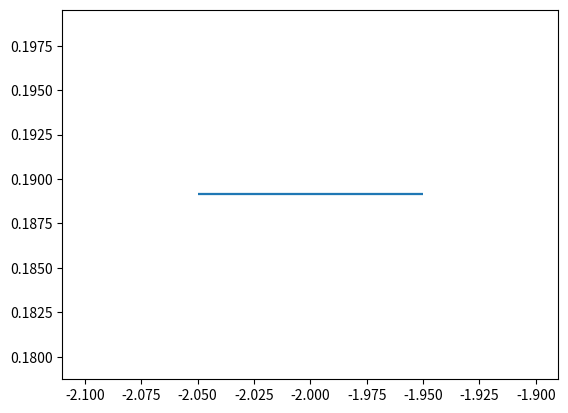

This chart was generated by the following Python code: (Note: this script raises an exception after producing the figure.)
# -*- coding: utf-8 -*-
"""
Created on Mon Jan 10 10:07:53 2022

@author: jason
"""
import numpy as np
import matplotlib.pyplot as plt
import itertools
from tqdm import tqdm
import scipy.optimize

#Simulation functions
#======================
def pmap(rho):
    return rho/(1+rho)

def rhomap(p):
    return p/(1-p)

def p_prime_sel_opt(p,delt_opt,a,sign,V_s):
    S=1/V_s
    p=pmap(rhomap(p)*np.exp(S*a*sign*(delt_opt+0.5*a*sign*(2*p-1))))    
    return p

#####################
#%%%
#Single core simulation

Vg_sims={}

L=100
rep=1

sigma_e2s=np.array([1e-2])

Ns=np.array([10000])
Vs=np.array([5])
mus=np.array([6.6e-6])
a=np.sqrt(0.1)

maxiter=int(10*Ns[0])
phist={str(_):np.zeros([maxiter,L,rep]) for _ in sigma_e2s}

for sigma_e2,N,V_s,mu in itertools.product(sigma_e2s,Ns,Vs,mus):
    #print(sigma_e2,N,V_s,mu,alpha**2/(2*V_s))
    sign=2*np.random.randint(0,2,[L,rep])-1
    
    opt=np.zeros(rep)
    
    p=np.zeros([L,rep]) 
    
    opt_hist=np.zeros([maxiter,rep])
    zbar_hist=np.zeros([maxiter,rep])
    numfix_hist=np.zeros([maxiter,rep]) 
    
    for t in tqdm(range(maxiter)):
        
        phist[str(sigma_e2)][t]=np.array(p)
        
        fixed_loci_1=(p==1)
        
        #Reset fixed loci and remove them from optimum
        p[fixed_loci_1]=0
        opt=opt-2*a*np.sum(sign*fixed_loci_1,0)
        
        zbar=np.sum(2*a*sign*p**2+a*sign*p*(1-p),0)
        
        
        fixed_loci_0=(p==0)
        mutation_mask=((np.random.rand(L,rep)<N*mu) & fixed_loci_0)
        
        zbar_hist[t]=zbar
        opt_hist[t]=opt
        numfix_hist[t]=np.sum(fixed_loci_1,0)
        
        np.place(p,mutation_mask,1/N)
        np.place(sign,mutation_mask,2*np.random.randint(0,2,np.sum(mutation_mask))-1)
        
        #new mutants excluded 
        poly_loci=np.logical_not(fixed_loci_0) & (p<1-1/N)        

        #p[poly_loci]=p[poly_loci]+0*mu*(1-2*p[poly_loci])
        p[poly_loci]=p[poly_loci]+\
            (np.random.rand(np.sum(poly_loci))<N*mu*(1-p[poly_loci]))/N-\
                (np.random.rand(np.sum(poly_loci))<N*mu*p[poly_loci])/N
        
        p=np.random.binomial(N,p_prime_sel_opt(p,opt-zbar,a,sign,V_s))/N
        
        opt=np.random.normal(opt,np.sqrt(sigma_e2),rep)
    
    Vg_sims[str([sigma_e2,N,V_s,mu])]=2*a**2*np.sum(p*(1-p),0)

#np.savetxt('hist_000_'+str(L)+'.txt',phist['0.0'][:,:,0])
#np.savetxt('hist_001_'+str(L)+'.txt',phist['0.01'][:,:,0])
#np.savetxt('delta_hist_001_'+str(L)+'.txt',opt_hist-zbar_hist)


#%%
#Genetic variance versus sigma_e2

params=np.array(list(itertools.product(sigma_e2s,Ns,Vs,mus)))

for N in Ns:
    for V_s in Vs:
        for mu in mus:
            plt.figure()

            offset=1e-7
            #Vg_mean=np.array([np.mean(Vg_sims[str([_,N,V_s,mu])]) for _ in sigma_e2s])

            plt.violinplot([Vg_sims[str([_,N,V_s,mu])]/(Vg_sims[str([_,N,V_s,mu])]+1) for _ in sigma_e2s],positions=np.log10(sigma_e2s+offset),widths=2e-1,showmeans=True)

            print((2.*V_s)**-1*Vm/(2*L*mu))

            #Environmental variance set to 1
            #h_2=Vg_mean/(Vg_mean+1)
            #plt.plot(sigma_e2s,h_2,label=str(N)+','+str(V_s)+','+str(mu))

            # gam=np.sqrt(Vm/(2*L*mu))
            # #Vg_theory=0.5*2*L*mu*V_s*(1+np.sqrt(1+sigma_e2s/(V_s*L**2*mu**2)))
            # Vg_theory=np.array([scipy.optimize.fsolve(lambda x: Vg_theory_opt(x,N,gam,_,L,mu,V_s),0.025)[0] for _ in sigma_e2s])
            # plt.plot(sigma_e2s, Vg_theory/(Vg_theory+1))


            # Vg_numerical=np.array([Vg_pred_consistent(2e-1,N,mu,gam,L,sigma_e2,V_s) for sigma_e2 in sigma_e2s])
            # plt.plot(sigma_e2s, Vg_numerical/(Vg_numerical+1),'k',label='numerical')

            plt.ylim([0,.5])
            #plt.xlim([-1e-3,1.2e-2])
            #plt.legend()



#%%
#Evolution 2024 

fig, axs=plt.subplots(1,2,figsize=[5,2.5])

#axs[0].plot(phist[str(0.0)][-11000:-10000,:,0],linewidth=0.5)
#axs[0].set_ylim([0,1])
#axs[0].set_ylabel(r'Frequency',fontsize=14)
#axs[0].set_title(r'Stationary')
#axs[0].set_xticklabels([])
#axs[0].set_xlim([0,1000])

#axs[1].plot(phist[str(1e-2)][-11000:-10000,:,0],linewidth=0.5)
axs[1].plot(phist[str(1e-2)][:,:,1],linewidth=0.5)
#axs[1].set_xlim([0,1000])
axs[1].set_ylim([0,1])
axs[1].set_yticklabels([])
axs[1].set_title(r'Fluctuating')
#axs[1].set_xticklabels([])

#plt.annotate(s=r'Time',xy=(0.52,0.04), xytext=(0.52,0.04),xycoords='figure fraction',fontsize=14)

plt.tight_layout()
plt.show()
#plt.savefig("stat_vs_fluc.pdf")

#%%
#SFS
#

V_g_theory=np.mean(V_g)
#V_g_theory=0.8

sigma_c2=alpha**2*sigma_e2/V_g_theory**2
#sigma_c2=0.008
s=alpha**2/(2*V_s)

x=np.linspace(1/N,1-1/N,1000)

#u=log(x)
u=np.linspace(np.log(1/N),np.log(1-1/N),31)

plt.figure()
poly_loci=((p<1) & (p>0))
plt.hist(np.log(phist[-1][poly_loci]),u,density=True)
#plt.hist(phist[-1][poly_loci],x,density=True)

#neutral
#plt.semilogy(x,0.9/(np.log(N)*x),'k--')
#ignoring frequency dependence of average selection pressure
#plt.semilogy(x,0.2*np.exp(-2*N*s*x)/(x*(1-x)),'k--')
#complete
u=np.linspace(np.log(1/N),np.log(1-1/N),101)
if sigma_e2>0:
    plt.semilogy(u,np.array([phi_not_normed(np.exp(_),N,sigma_c2,s)*np.exp(_) for _ in u])*phi_norm_const(N,sigma_c2,s,mu))
    #plt.semilogy(x,np.array([phi_not_normed(_,N,sigma_c2,s) for _ in x])*phi_norm_const(N,sigma_c2,s,mu))
    
#V->0
#plt.semilogy(x,phi_nofluc(x,N,s),'r')

#plt.ylim([10**-2,10**3])

#print(np.sum((phist[-1]>0.1) & (phist[-1]<0.9))/L)

# plt.figure()
# p_ordered=np.sort(phist[-1])[::-1]/np.sum(p_ordered)
# plt.plot(np.array(range(len(p_ordered))),np.cumsum(p_ordered))
#plt.ylim([0,1])

#%%%

from scipy.integrate import quad
from scipy.optimize import minimize

trunc=1/N

# neutral_norm=quad(lambda x: 1/x,trunc,1-trunc)[0]

# print(quad(lambda x: x*(1-x)*1/x,trunc,1-trunc)[0]/neutral_norm)

# MS_norm=quad(lambda x: np.exp(-2*N*s*x)/x,trunc,1-trunc)[0]
# print(quad(lambda x: x*(1-x)*np.exp(-2*N*s*x)/x,trunc,1-trunc)[0]/MS_norm)

# noV_norm=quad(lambda x: phi_noV(x,N,s),trunc,1-trunc)[0]
# print(quad(lambda x: x*(1-x)*phi_noV(x,N,s),trunc,1-trunc)[0]/noV_norm)

def Vg_pred_MS_drift(N,alpha,V_s,trunc):
    s=alpha**2/(2*V_s)
    
    norm=quad(lambda x: np.exp(-2*N*s*x)/(x*(1-x)),trunc,1-trunc)[0]
    return alpha*(quad(lambda x: x*(1-x)*np.exp(-2*N*s*x)/(x*(1-x)),trunc,1-trunc)[0])/norm

def Vg_pred_nofluc(N,alpha,V_s,trunc):
    s=alpha**2/(2*V_s)
    
    norm=quad(lambda x: phi_nofluc(x,N,s),trunc,1-trunc)[0]
    return alpha*(quad(lambda x: x*(1-x)*phi_nofluc(x,N,s),trunc,1-trunc)[0])/norm



#print(Vg_pred(Vg_sim,N,alpha,sigma_e2,V_s,trunc))

#Vg_theory=np.array([Vg_pred_consistent(alpha*0.5/np.log(N),N,alpha,sigma_e2,_,trunc) for _ in Vs_range])
Vg_theory_nofluc=np.array([Vg_pred_nofluc(N,alpha,_,trunc) for _ in Vs_range])
Vg_theory_MS_drift=np.array([Vg_pred_MS_drift(N,alpha,_,trunc) for _ in Vs_range])

plt.figure()
#plt.plot(np.sqrt(Vs_range),Vg_theory)
plt.plot(np.sqrt(Vs_range),Vg_theory_nofluc,'k--')
#plt.plot(np.sqrt(Vs_range),Vg_theory_MS_drift,'k')
plt.plot(np.sqrt(Vs_range),len(Vs_range)*[0.5*alpha/np.log(N)])
gamma=N*alpha**2/Vs_range
#plt.plot(np.sqrt(Vs_range),0.075*alpha/(gamma/2 + gamma/(np.exp(gamma)-1)))
plt.plot(np.sqrt(Vs_range),0.06*alpha*(2/gamma)*(1-np.exp(-gamma))/(np.exp(-gamma)+1),'k')
plt.plot(np.sqrt(Vs_range),Vg_sims,'.')

mu=5*10**-6
p_MS=mu/(1/(2*Vs_range))
plt.plot(np.sqrt(Vs_range),alpha*p_MS*(1-p_MS))


# plt.figure()
# plt.plot(np.sqrt(Vs_range),Vg_theory/(Vg_theory+Vs_range/10))
# plt.plot(np.sqrt(Vs_range),Vg_theory_nofluc/(Vg_theory_nofluc+Vs_range/10))
# plt.plot(np.sqrt(Vs_range),Vg_theory_MS_drift/(Vg_theory_MS_drift+Vs_range/10))
# plt.plot(np.sqrt(Vs_range),alpha*p_MS*(1-p_MS)/(alpha*p_MS*(1-p_MS)+Vs_range/10))

# plt.plot(V_g_range,Vg_pred)
# plt.plot(V_g_range,V_g_range)



#%%Approximation
N=10000
ss=gam**2/(2*Vs[1])
sc2=gam**2*1e-3/Vg_mean[1]**2; 
#sc2=0.00013613; 
a=N*sc2; b=2*ss/sc2
C=np.sqrt(1+4/a)
r1=0.5*(1-C)
r2=0.5*(1+C)

d=np.abs(r1)

x=np.linspace(1/N,1-1/N,1000)

plt.figure()

norm=((x*(1-x))**(2*N*mu-1)*(a*(x-r1)*(-x+r2))**-b)[0]
plt.plot(x,(x*(1-x))**(2*N*mu-1)*(a*(x-r1)*(-x+r2))**-b/norm,'.')

norm=((x*(1-x))**(2*N*mu-1))[0]
plt.plot(x,(x*(1-x))**(2*N*mu-1)/norm,'-')




def phi_exact(x):
    
    
    return (x*(1-x))**(2*N*mu-1)*(a*(x-r1)*(-x+r2))**-b

# norm=((x)**(2*N*mu-1)*(1-x*b/d))[0]
# plt.plot(x,(x)**(2*N*mu-1)*(1-x*b/d)/norm,'-')


x=np.linspace(0,1,1000)
plt.figure()
plt.plot(x,(a*(x-r1)*(-x+r2))**-b,'.')
#plt.plot(x,(C*a)**-b*((x-r1)**-b+(-x+r2)**-b),'-')

b=b*(1/(1+np.abs(r1)))

norm_const=1/((C*a)**-b*((0-r1)**-b+0*(-0+r2)**-b))
plt.plot(x,norm_const*(C*a)**-b*((x-r1)**-b+0*(-x+r2)**-b),'--')


#%%
# plt.legend()
x=np.linspace(0.05,1)
plt.figure()
for _ in [100,1000,1e4]:
    
    #plt.plot(x,Vg_theory_opt(x,_,gam,sigma_e2,L,mu,5),'--')
    plt.plot(x,[Vg_pred(x0,1e4,mu,a,_,0.01,5) for x0 in x])
    
    plt.plot(x,x)
    plt.ylim([0,10])
